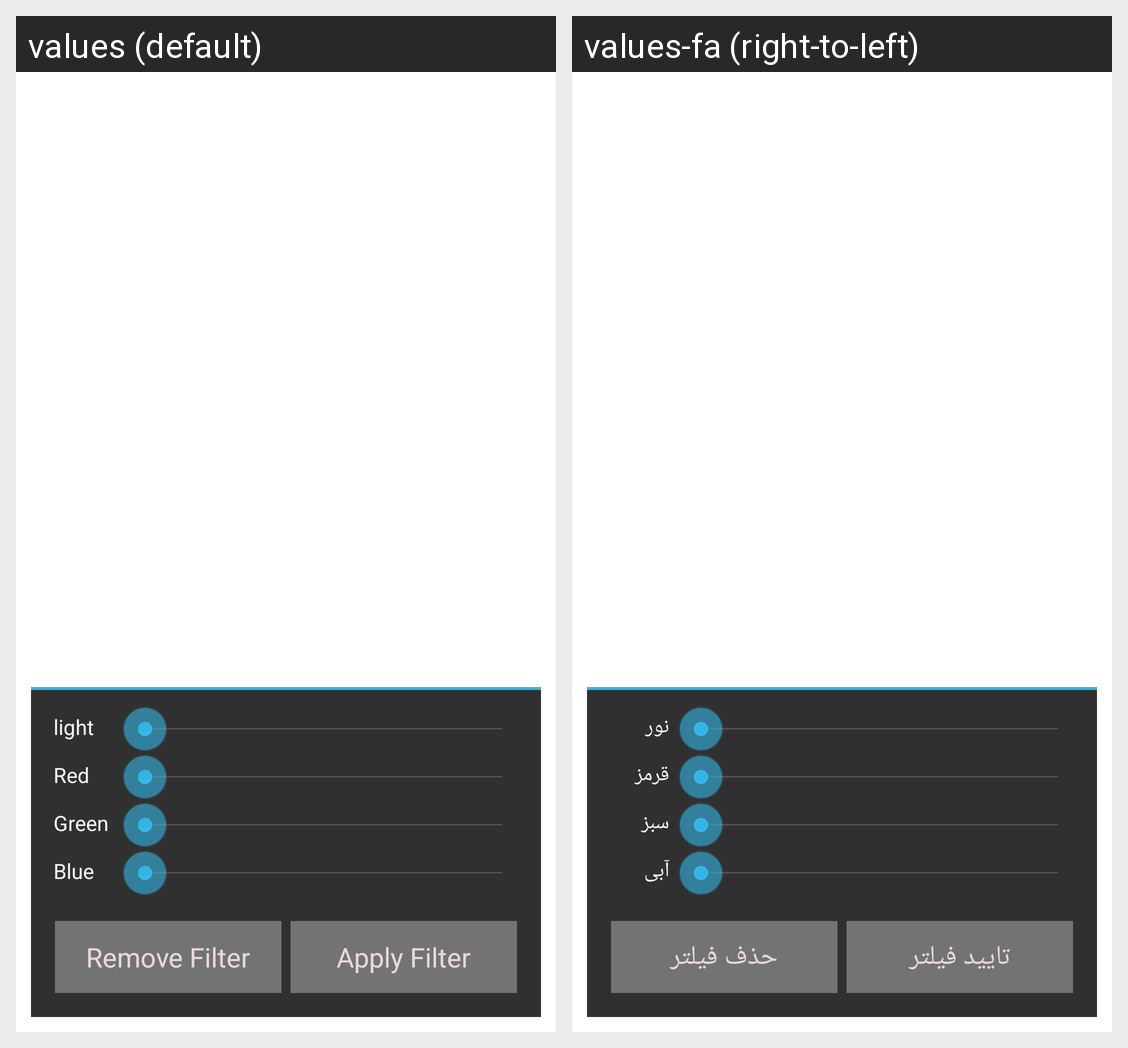

Here is an Android app screen in its default locale and in the app's own translations. Write out the translated-string differences for the strings that appear on this screen.
Android screen res/layout/activity_filter.xml rendered under 2 locales, left to right: values (default), values-fa (right-to-left). Device: Nexus 5 (rendered at 1080×1920; each locale shown at half size, 540×960, under a caption strip naming it); theme Transparency.
Strings drawn on this screen, with the default value and each locale's value (text and hints the layout hard-codes, and strings that could not be matched under every locale, appear in the picture but are not listed):

light
  values: light
  values-fa: نور

red
  values: Red
  values-fa: قرمز

green
  values: Green
  values-fa: سبز

blue
  values: Blue
  values-fa: آبی

RemoveFilter
  values: Remove Filter
  values-fa: حذف فیلتر

ApplyFilter
  values: Apply Filter
  values-fa: تایید فیلتر
